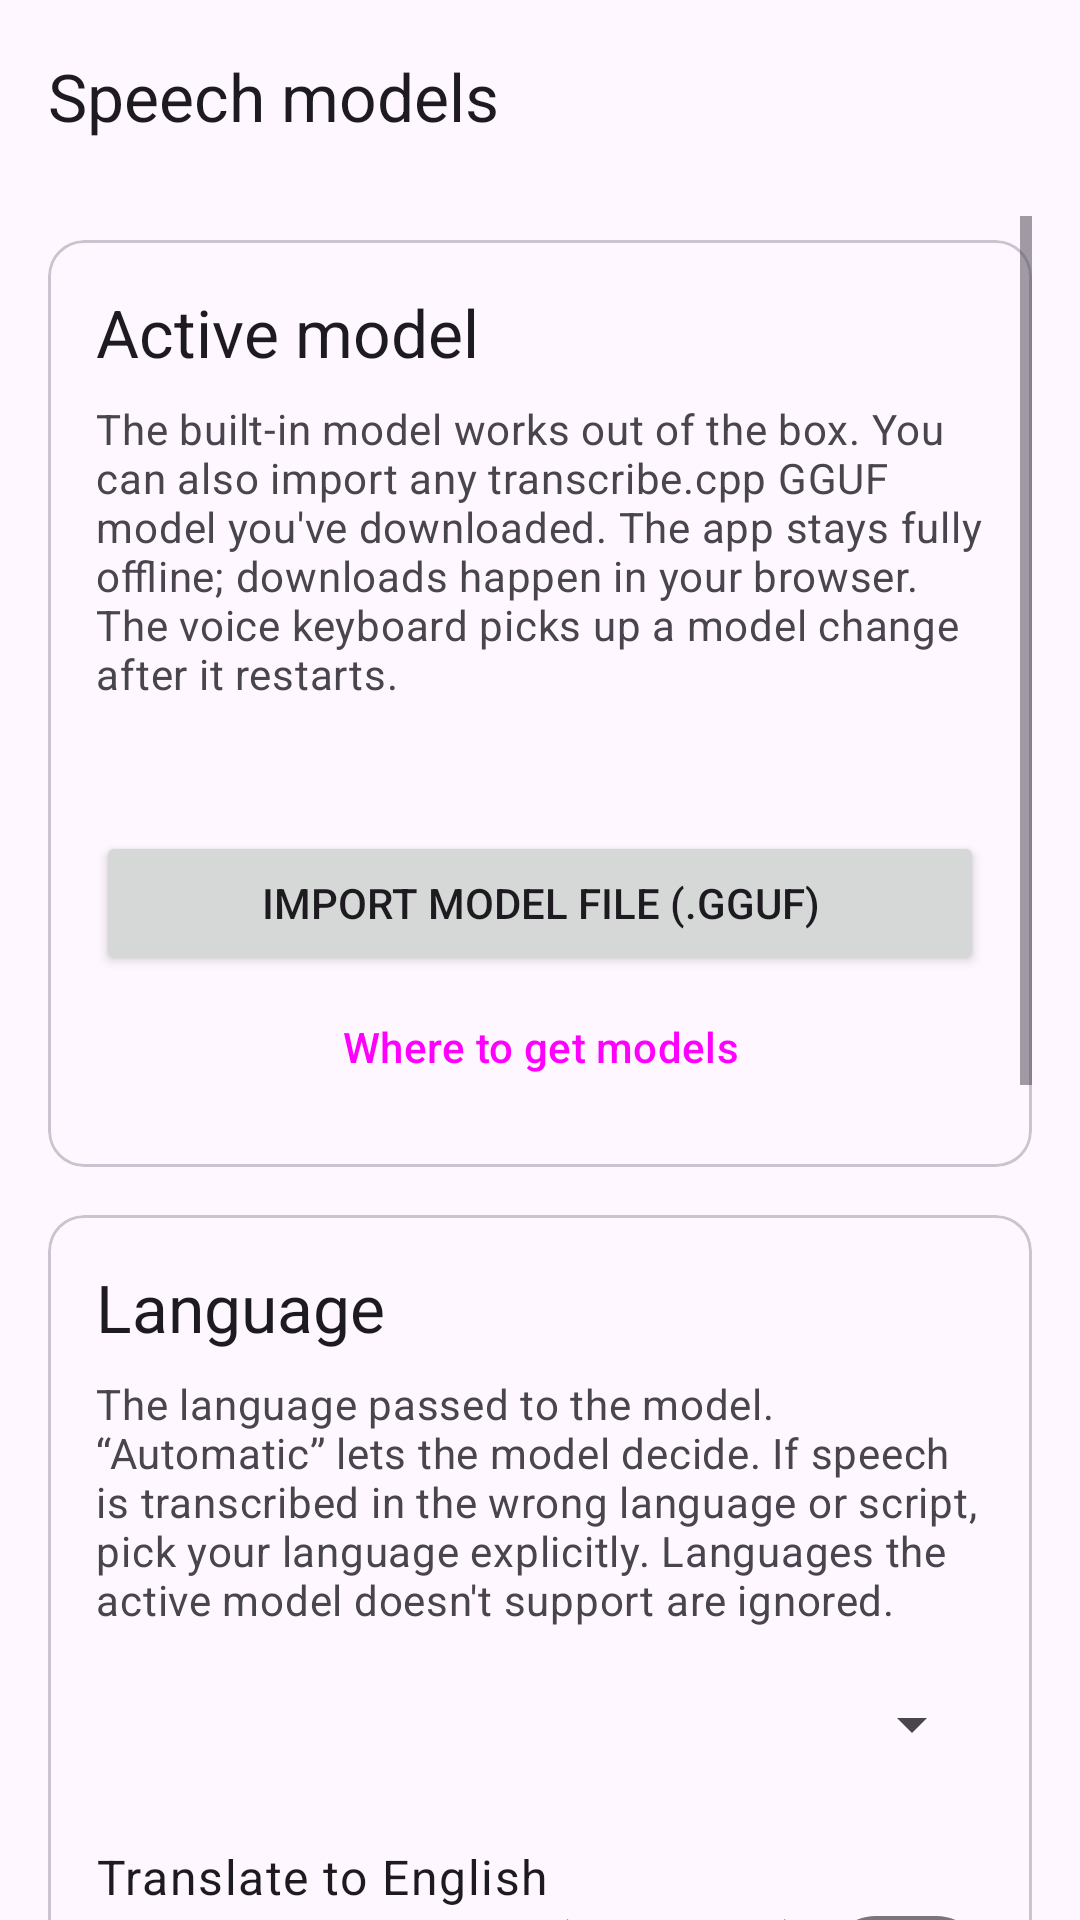

Reconstruct the res/layout file that produces this screen, plus the resources it refers to.
<!-- AndroidManifest.xml: application theme AppTheme -->
<!-- res/layout/activity_models.xml -->
<?xml version="1.0" encoding="utf-8"?>
<LinearLayout xmlns:android="http://schemas.android.com/apk/res/android"
    xmlns:app="http://schemas.android.com/apk/res-auto"
    android:layout_width="match_parent"
    android:layout_height="match_parent"
    android:orientation="vertical"
    android:fitsSystemWindows="true">

    <com.google.android.material.appbar.AppBarLayout
        android:layout_width="match_parent"
        android:layout_height="wrap_content"
        android:fitsSystemWindows="true">

        <com.google.android.material.appbar.MaterialToolbar
            android:id="@+id/toolbar"
            android:layout_width="match_parent"
            android:layout_height="?attr/actionBarSize"
            app:title="@string/models_title" />
    </com.google.android.material.appbar.AppBarLayout>

    <ScrollView
        android:layout_width="match_parent"
        android:layout_height="0dp"
        android:layout_weight="1"
        android:clipToPadding="false"
        android:paddingStart="16dp"
        android:paddingEnd="16dp"
        android:paddingTop="8dp"
        android:paddingBottom="16dp">

        <LinearLayout
            android:layout_width="match_parent"
            android:layout_height="wrap_content"
            android:orientation="vertical">

            
            <com.google.android.material.card.MaterialCardView
                android:layout_width="match_parent"
                android:layout_height="wrap_content"
                android:layout_marginTop="8dp"
                android:layout_marginBottom="16dp"
                app:contentPadding="16dp">

                <LinearLayout
                    android:layout_width="match_parent"
                    android:layout_height="wrap_content"
                    android:orientation="vertical">

                    <TextView
                        android:layout_width="match_parent"
                        android:layout_height="wrap_content"
                        android:text="@string/models_active_section"
                        android:textAppearance="?attr/textAppearanceTitleLarge"
                        android:layout_marginBottom="8dp"/>

                    <TextView
                        android:layout_width="match_parent"
                        android:layout_height="wrap_content"
                        android:text="@string/models_desc"
                        android:textAppearance="?attr/textAppearanceBodyMedium"
                        android:textColor="?attr/colorOnSurfaceVariant"
                        android:layout_marginBottom="8dp"/>

                    <LinearLayout
                        android:id="@+id/model_list"
                        android:layout_width="match_parent"
                        android:layout_height="wrap_content"
                        android:orientation="vertical"
                        android:layout_marginBottom="8dp"/>

                    <TextView
                        android:id="@+id/txt_model_status"
                        android:layout_width="match_parent"
                        android:layout_height="wrap_content"
                        android:textAppearance="?attr/textAppearanceBodyMedium"
                        android:textColor="?attr/colorOnSurfaceVariant"
                        android:layout_marginBottom="8dp"/>

                    <LinearLayout
                        android:id="@+id/import_area"
                        android:layout_width="match_parent"
                        android:layout_height="wrap_content"
                        android:orientation="vertical"
                        android:visibility="gone"
                        android:layout_marginBottom="8dp">

                        <TextView
                            android:id="@+id/txt_import"
                            android:layout_width="match_parent"
                            android:layout_height="wrap_content"
                            android:textAppearance="?attr/textAppearanceBodyMedium"/>

                        <ProgressBar
                            android:id="@+id/import_progress"
                            style="?android:attr/progressBarStyleHorizontal"
                            android:layout_width="match_parent"
                            android:layout_height="wrap_content"/>
                    </LinearLayout>

                    <Button
                        android:id="@+id/btn_import"
                        android:layout_width="match_parent"
                        android:layout_height="wrap_content"
                        android:text="@string/models_import"/>

                    <Button
                        android:id="@+id/btn_model_links"
                        style="@style/Widget.Material3.Button.TextButton"
                        android:layout_width="match_parent"
                        android:layout_height="wrap_content"
                        android:text="@string/models_links"/>
                </LinearLayout>
            </com.google.android.material.card.MaterialCardView>

            
            <com.google.android.material.card.MaterialCardView
                android:layout_width="match_parent"
                android:layout_height="wrap_content"
                android:layout_marginBottom="16dp"
                app:contentPadding="16dp">

                <LinearLayout
                    android:layout_width="match_parent"
                    android:layout_height="wrap_content"
                    android:orientation="vertical">

                    <TextView
                        android:layout_width="match_parent"
                        android:layout_height="wrap_content"
                        android:text="@string/models_language_section"
                        android:textAppearance="?attr/textAppearanceTitleLarge"
                        android:layout_marginBottom="8dp"/>

                    <TextView
                        android:layout_width="match_parent"
                        android:layout_height="wrap_content"
                        android:text="@string/models_language_desc"
                        android:textAppearance="?attr/textAppearanceBodyMedium"
                        android:textColor="?attr/colorOnSurfaceVariant"
                        android:layout_marginBottom="8dp"/>

                    <Spinner
                        android:id="@+id/spinner_language"
                        android:layout_width="match_parent"
                        android:layout_height="wrap_content"
                        android:minHeight="48dp"/>

                    <LinearLayout
                        android:layout_width="match_parent"
                        android:layout_height="wrap_content"
                        android:orientation="horizontal"
                        android:gravity="center_vertical"
                        android:layout_marginTop="16dp">

                        <LinearLayout
                            android:layout_width="0dp"
                            android:layout_height="wrap_content"
                            android:layout_weight="1"
                            android:orientation="vertical">

                            <TextView
                                android:layout_width="match_parent"
                                android:layout_height="wrap_content"
                                android:text="@string/models_translate"
                                android:textAppearance="?attr/textAppearanceBodyLarge"/>

                            <TextView
                                android:layout_width="match_parent"
                                android:layout_height="wrap_content"
                                android:text="@string/models_translate_desc"
                                android:textAppearance="?attr/textAppearanceBodySmall"
                                android:textColor="?attr/colorOnSurfaceVariant"/>
                        </LinearLayout>

                        <com.google.android.material.materialswitch.MaterialSwitch
                            android:id="@+id/switch_translate"
                            android:layout_width="wrap_content"
                            android:layout_height="wrap_content"/>
                    </LinearLayout>
                </LinearLayout>
            </com.google.android.material.card.MaterialCardView>

            
            <com.google.android.material.card.MaterialCardView
                android:layout_width="match_parent"
                android:layout_height="wrap_content"
                android:layout_marginBottom="16dp"
                app:contentPadding="16dp">

                <LinearLayout
                    android:layout_width="match_parent"
                    android:layout_height="wrap_content"
                    android:orientation="vertical">

                    <TextView
                        android:layout_width="match_parent"
                        android:layout_height="wrap_content"
                        android:text="@string/models_threads_section"
                        android:textAppearance="?attr/textAppearanceTitleLarge"
                        android:layout_marginBottom="8dp"/>

                    <TextView
                        android:layout_width="match_parent"
                        android:layout_height="wrap_content"
                        android:text="@string/models_threads_desc"
                        android:textAppearance="?attr/textAppearanceBodyMedium"
                        android:textColor="?attr/colorOnSurfaceVariant"
                        android:layout_marginBottom="8dp"/>

                    <Spinner
                        android:id="@+id/spinner_threads"
                        android:layout_width="match_parent"
                        android:layout_height="wrap_content"
                        android:minHeight="48dp"/>
                </LinearLayout>
            </com.google.android.material.card.MaterialCardView>

            
            <com.google.android.material.card.MaterialCardView
                android:layout_width="match_parent"
                android:layout_height="wrap_content"
                android:layout_marginBottom="16dp"
                app:contentPadding="16dp">

                <LinearLayout
                    android:layout_width="match_parent"
                    android:layout_height="wrap_content"
                    android:orientation="vertical">

                    <TextView
                        android:layout_width="match_parent"
                        android:layout_height="wrap_content"
                        android:text="@string/models_streaming_latency_section"
                        android:textAppearance="?attr/textAppearanceTitleLarge"
                        android:layout_marginBottom="8dp"/>

                    <TextView
                        android:layout_width="match_parent"
                        android:layout_height="wrap_content"
                        android:text="@string/models_streaming_latency_desc"
                        android:textAppearance="?attr/textAppearanceBodyMedium"
                        android:textColor="?attr/colorOnSurfaceVariant"
                        android:layout_marginBottom="8dp"/>

                    <Spinner
                        android:id="@+id/spinner_streaming_latency"
                        android:layout_width="match_parent"
                        android:layout_height="wrap_content"
                        android:minHeight="48dp"/>
                </LinearLayout>
            </com.google.android.material.card.MaterialCardView>
        </LinearLayout>
    </ScrollView>
</LinearLayout>
<!-- resources referenced by this layout -->
<resources>
  <string name="models_active_section">Active model</string>
  <string name="models_desc">The built-in model works out of the box. You can also import any transcribe.cpp GGUF model you\'ve downloaded. The app stays fully offline; downloads happen in your browser. The voice keyboard picks up a model change after it restarts.</string>
  <string name="models_import">Import model file (.gguf)</string>
  <string name="models_language_desc">The language passed to the model. “Automatic” lets the model decide. If speech is transcribed in the wrong language or script, pick your language explicitly. Languages the active model doesn\'t support are ignored.</string>
  <string name="models_language_section">Language</string>
  <string name="models_links">Where to get models</string>
  <string name="models_streaming_latency_desc">Chunk latency and lookahead for real-time streaming models (Nemotron 3.5, R2T2, Parakeet). Lower values give faster on-screen updates; higher values increase accuracy (default: Recommended).</string>
  <string name="models_streaming_latency_section">Streaming latency &amp; cadence</string>
  <string name="models_threads_desc">Threads used for transcription. “Automatic” picks a value based on this device\'s CPU. If transcription is slow, try different values; more threads is not always faster.</string>
  <string name="models_threads_section">CPU threads</string>
  <string name="models_title">Speech models</string>
  <string name="models_translate">Translate to English</string>
  <string name="models_translate_desc">For models that support it (e.g. Whisper): speech in any language becomes English text, including in live subtitles. Ignored by other models.</string>
  <style name="AppTheme" parent="Theme.Material3.DayNight.NoActionBar">
          <item name="colorPrimary">@color/colorPrimary</item>
          <item name="colorOnPrimary">@color/white</item>
          
          <item name="android:windowLightStatusBar">true</item>
      </style>
  <!-- not gathered from this repository: default colours our renderer supplied (Android Studio template values) -->
  <color name="white">#FFFFFFFF</color>
  <color name="colorPrimary">#FF6200EE</color>
</resources>
